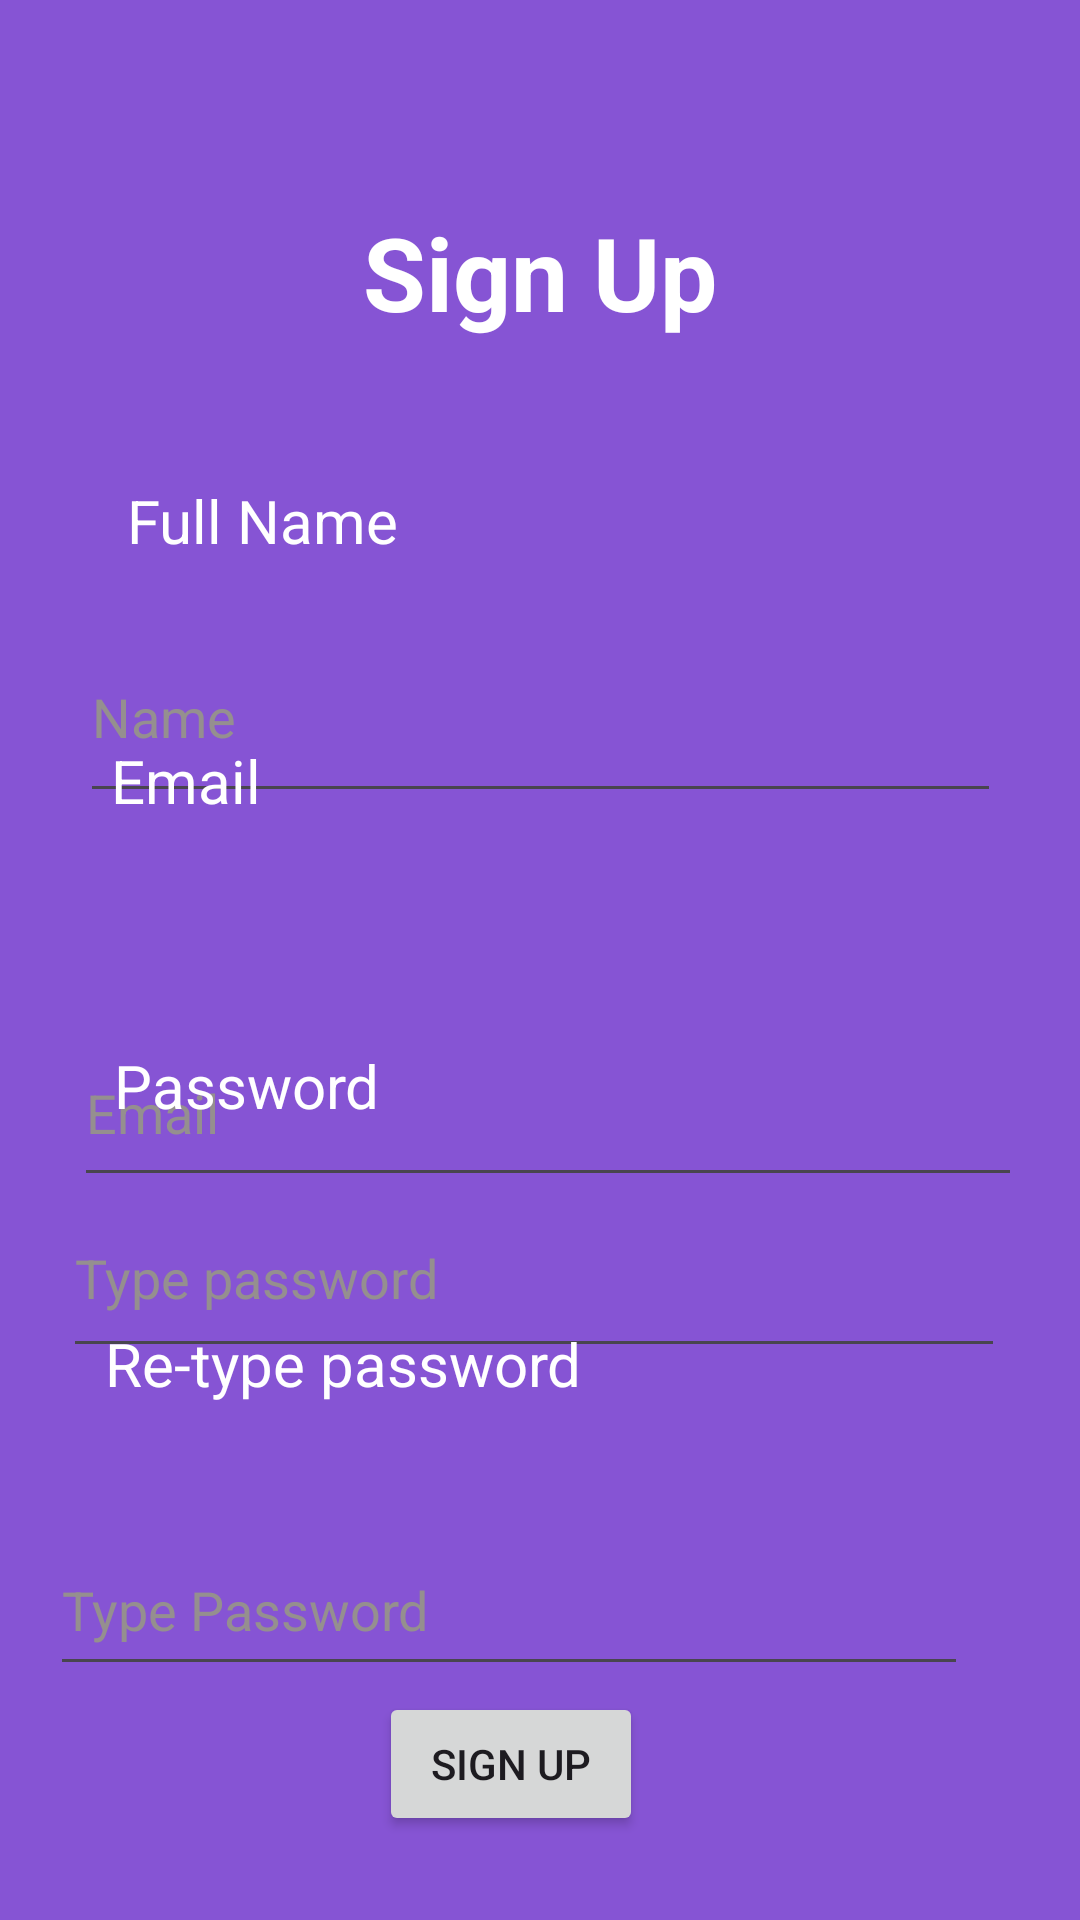

Here is an Android app screen rendered from its layout file. Give the layout XML and the strings, colors and styles it references.
<!-- AndroidManifest.xml: application theme Theme.MobileSeller -->
<!-- res/layout/activity_sign_up.xml -->
<?xml version="1.0" encoding="utf-8"?>
<androidx.constraintlayout.widget.ConstraintLayout xmlns:android="http://schemas.android.com/apk/res/android"
    xmlns:app="http://schemas.android.com/apk/res-auto"
    xmlns:tools="http://schemas.android.com/tools"
    android:layout_width="match_parent"
    android:layout_height="match_parent"
    android:background="@color/purple"
    tools:context=".SignUp">

    <TextView
        android:id="@+id/textView5"
        android:layout_width="wrap_content"
        android:layout_height="wrap_content"
        android:layout_marginTop="68dp"
        android:text="Sign Up"
        android:textColor="@color/white"
        android:textSize="34sp"
        android:textStyle="bold"
        app:layout_constraintEnd_toEndOf="parent"
        app:layout_constraintHorizontal_bias="0.5"
        app:layout_constraintStart_toStartOf="parent"
        app:layout_constraintTop_toTopOf="parent" />

    <TextView
        android:id="@+id/textView6"
        android:layout_width="wrap_content"
        android:layout_height="wrap_content"
        android:layout_marginTop="160dp"
        android:text="Full Name"
        android:textColor="@color/white"
        android:textSize="20sp"
        app:layout_constraintEnd_toEndOf="parent"
        app:layout_constraintHorizontal_bias="0.157"
        app:layout_constraintStart_toStartOf="parent"
        app:layout_constraintTop_toTopOf="parent" />

    <EditText
        android:id="@+id/editTextText2"
        android:layout_width="307dp"
        android:layout_height="67dp"
        android:layout_marginTop="204dp"
        android:ems="10"
        android:hint="Name"
        android:inputType="text"
        android:textColor="@color/offwhite"
        android:textColorHint="@color/offwhite"
        app:layout_constraintEnd_toEndOf="parent"
        app:layout_constraintStart_toStartOf="parent"
        app:layout_constraintTop_toTopOf="parent" />

    <TextView
        android:id="@+id/textView7"
        android:layout_width="wrap_content"
        android:layout_height="wrap_content"
        android:layout_marginTop="36dp"
        android:text="Email"
        android:textColor="@color/white"
        android:textSize="20sp"
        app:layout_constraintBottom_toBottomOf="parent"
        app:layout_constraintEnd_toEndOf="parent"
        app:layout_constraintHorizontal_bias="0.119"
        app:layout_constraintStart_toStartOf="parent"
        app:layout_constraintTop_toTopOf="parent"
        app:layout_constraintVertical_bias="0.365" />

    <EditText
        android:id="@+id/editTextText3"
        android:layout_width="316dp"
        android:layout_height="59dp"
        android:layout_marginTop="340dp"
        android:ems="10"
        android:hint="Email"
        android:inputType="text"
        android:textColor="@color/offwhite"
        android:textColorHint="@color/offwhite"
        app:layout_constraintEnd_toEndOf="parent"
        app:layout_constraintHorizontal_bias="0.558"
        app:layout_constraintStart_toStartOf="parent"
        app:layout_constraintTop_toTopOf="parent" />

    <TextView
        android:id="@+id/textView8"
        android:layout_width="wrap_content"
        android:layout_height="wrap_content"
        android:text="Password"
        android:textColor="@color/white"
        android:textSize="20sp"
        app:layout_constraintBottom_toBottomOf="parent"
        app:layout_constraintEnd_toEndOf="parent"
        app:layout_constraintHorizontal_bias="0.14"
        app:layout_constraintStart_toStartOf="parent"
        app:layout_constraintTop_toTopOf="parent"
        app:layout_constraintVertical_bias="0.568" />

    <EditText
        android:id="@+id/editTextTextPassword2"
        android:layout_width="314dp"
        android:layout_height="63dp"
        android:ems="10"
        android:hint="Type password"
        android:inputType="textPassword"
        android:textColorHint="@color/offwhite"
        app:layout_constraintBottom_toBottomOf="parent"
        app:layout_constraintEnd_toEndOf="parent"
        app:layout_constraintHorizontal_bias="0.455"
        app:layout_constraintStart_toStartOf="parent"
        app:layout_constraintTop_toTopOf="parent"
        app:layout_constraintVertical_bias="0.681" />

    <TextView
        android:id="@+id/textView9"
        android:layout_width="wrap_content"
        android:layout_height="wrap_content"
        android:layout_marginBottom="172dp"
        android:text="Re-type password"
        android:textColor="@color/white"
        android:textSize="20sp"
        app:layout_constraintBottom_toBottomOf="parent"
        app:layout_constraintEnd_toEndOf="parent"
        app:layout_constraintHorizontal_bias="0.174"
        app:layout_constraintStart_toStartOf="parent" />

    <EditText
        android:id="@+id/editTextTextPassword3"
        android:layout_width="306dp"
        android:layout_height="54dp"
        android:ems="10"
        android:hint="Type Password"
        android:inputType="textPassword"
        android:textColorHint="@color/offwhite"
        app:layout_constraintBottom_toBottomOf="parent"
        app:layout_constraintEnd_toEndOf="parent"
        app:layout_constraintHorizontal_bias="0.31"
        app:layout_constraintStart_toStartOf="parent"
        app:layout_constraintTop_toTopOf="parent"
        app:layout_constraintVertical_bias="0.867" />

    <Button
        android:id="@+id/button4"
        android:layout_width="wrap_content"
        android:layout_height="wrap_content"
        android:layout_marginBottom="28dp"
        android:text="Sign Up"
        app:layout_constraintBottom_toBottomOf="parent"
        app:layout_constraintEnd_toEndOf="parent"
        app:layout_constraintHorizontal_bias="0.464"
        app:layout_constraintStart_toStartOf="parent" />
</androidx.constraintlayout.widget.ConstraintLayout>
<!-- resources referenced by this layout -->
<resources>
  <color name="offwhite">#958F8F</color>
  <color name="purple">#E47841CF</color>
  <color name="white">#FFFFFFFF</color>
  <style name="Theme.MobileSeller" parent="Base.Theme.MobileSeller" />
  <style name="Base.Theme.MobileSeller" parent="Theme.Material3.DayNight.NoActionBar">
          
          
      </style>
</resources>
